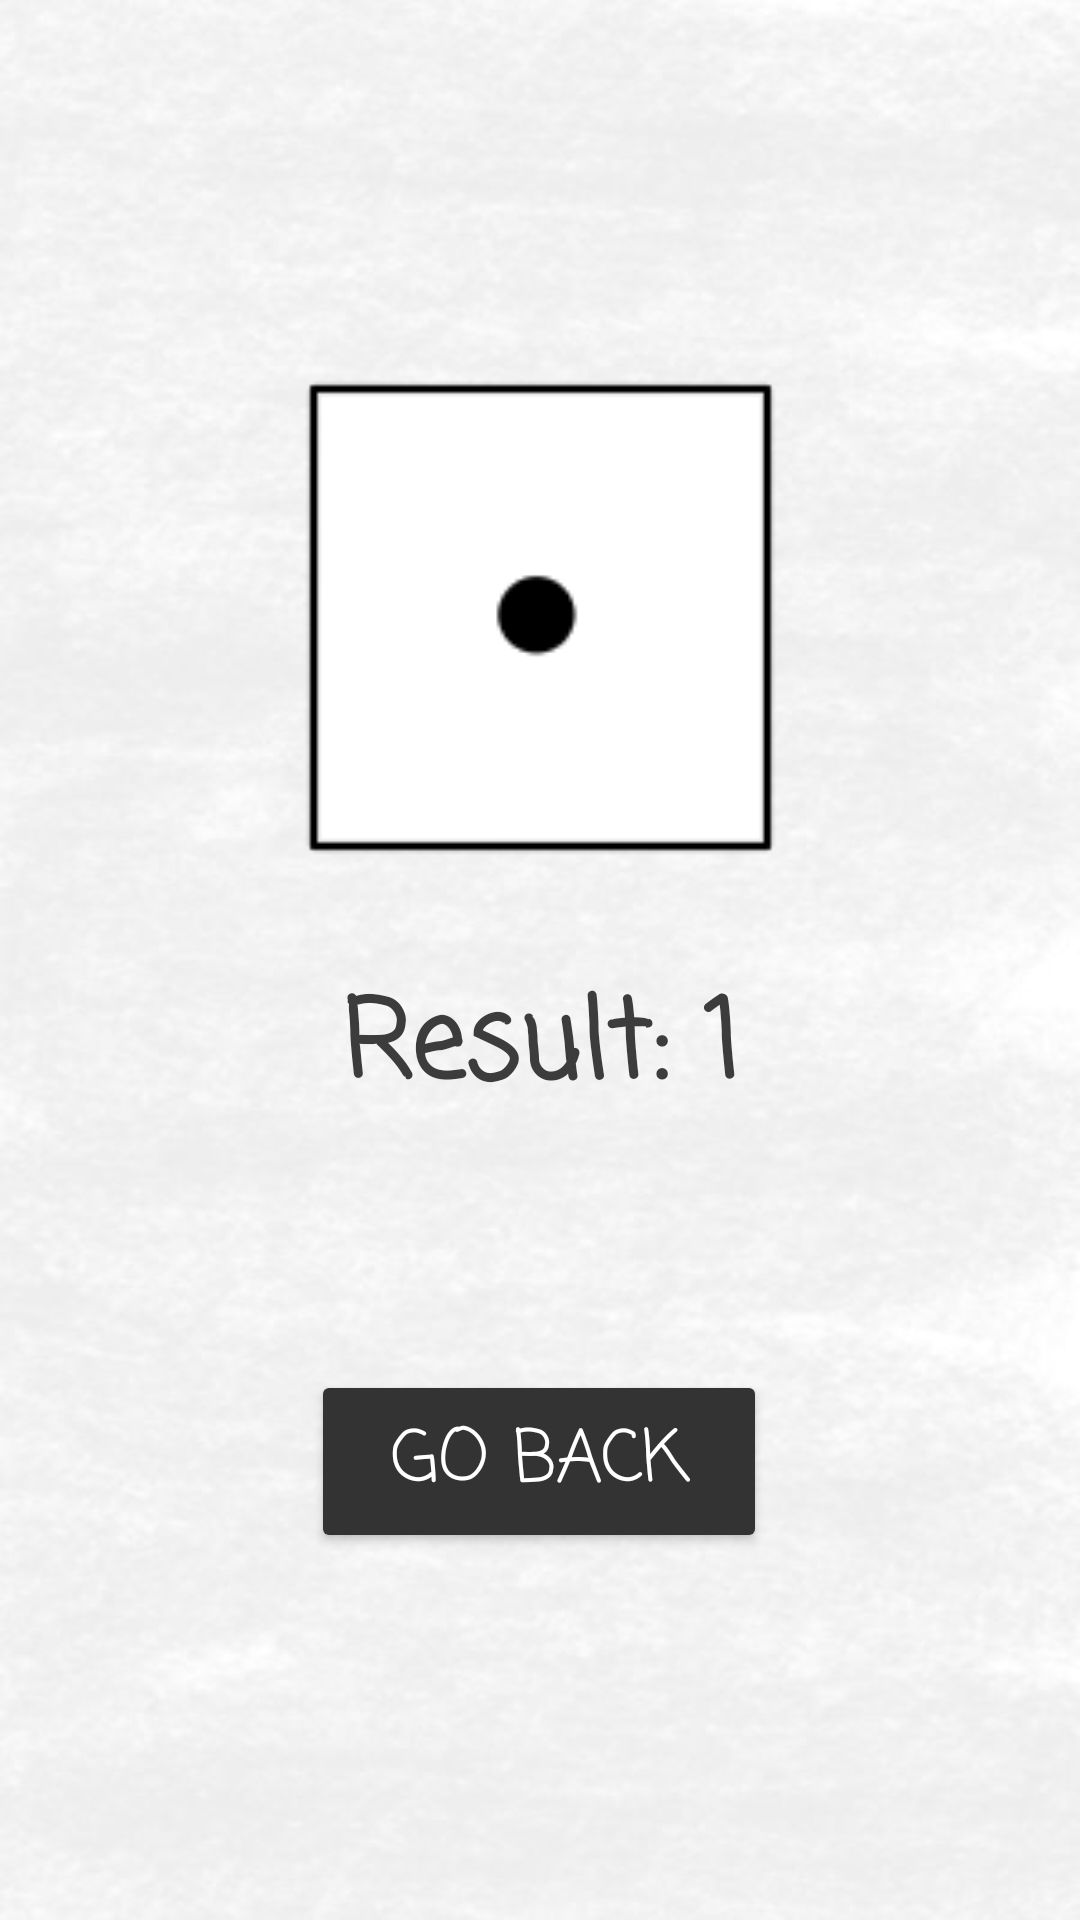

Android layout source for this screen:
<!-- AndroidManifest.xml: application theme Theme.Projectdice -->
<!-- res/layout/activity_result.xml -->
<?xml version="1.0" encoding="utf-8"?>
<androidx.constraintlayout.widget.ConstraintLayout xmlns:android="http://schemas.android.com/apk/res/android"
    xmlns:app="http://schemas.android.com/apk/res-auto"
    xmlns:tools="http://schemas.android.com/tools"
    android:id="@+id/main"
    android:layout_width="match_parent"
    android:layout_height="match_parent"
    android:background="@drawable/background"
    tools:context=".ResultActivity">

    <ImageView
        android:id="@+id/resultImage"
        android:layout_width="185dp"
        android:layout_height="180dp"
        app:layout_constraintBottom_toTopOf="@+id/resultText"
        app:layout_constraintEnd_toEndOf="parent"
        app:layout_constraintStart_toStartOf="parent"
        app:layout_constraintTop_toTopOf="parent"
        app:layout_constraintVertical_chainStyle="packed"
        app:srcCompat="@drawable/d6r1"
        android:layout_marginBottom="24dp" />

    <TextView
        android:id="@+id/resultText"
        android:layout_width="wrap_content"
        android:layout_height="wrap_content"
        android:layout_marginBottom="80dp"
        android:fontFamily="casual"
        android:gravity="center"
        android:text="Result: 1"
        android:textColor="#3C3C3C"
        android:textSize="36sp"
        android:textStyle="bold"
        app:layout_constraintBottom_toTopOf="@+id/btnBack"
        app:layout_constraintEnd_toEndOf="parent"
        app:layout_constraintStart_toStartOf="parent"
        app:layout_constraintTop_toBottomOf="@+id/resultImage" />

    <TextView
        android:id="@+id/diceNumOverlay"
        android:layout_width="wrap_content"
        android:layout_height="wrap_content"
        android:fontFamily="casual"
        android:text="20"
        android:textColor="#3C3C3C"
        android:textSize="30sp"
        android:textStyle="bold"
        android:visibility="gone"
        android:translationY="10dp"
        app:layout_constraintBottom_toBottomOf="@+id/resultImage"
        app:layout_constraintEnd_toEndOf="@+id/resultImage"
        app:layout_constraintStart_toStartOf="@+id/resultImage"
        app:layout_constraintTop_toTopOf="@+id/resultImage" />

    <Button
        android:id="@+id/btnBack"
        android:layout_width="152dp"
        android:layout_height="61dp"
        android:layout_marginBottom="5dp"
        android:backgroundTint="#333333"
        android:fontFamily="casual"
        android:text="Go Back"
        android:textColor="#FFFFFF"
        android:textSize="24sp"
        app:layout_constraintBottom_toBottomOf="parent"
        app:layout_constraintEnd_toEndOf="parent"
        app:layout_constraintHorizontal_bias="0.498"
        app:layout_constraintStart_toStartOf="parent"
        app:layout_constraintTop_toBottomOf="@+id/resultText"
        tools:textStyle="bold" />

</androidx.constraintlayout.widget.ConstraintLayout>
<!-- resources referenced by this layout -->
<resources>
  <!-- drawable background: jpg bitmap (drawable, 41166 bytes) -->
  <!-- drawable d6r1: png bitmap (drawable, 1256 bytes) -->
  <style name="Theme.Projectdice" parent="Base.Theme.Projectdice" />
  <style name="Base.Theme.Projectdice" parent="Theme.Material3.DayNight.NoActionBar">
          
          
      </style>
</resources>
